Run: headless pygame with SDL's dummy video driver; simulated clock (each Clock.tick advances the game by its frame time, no real sleeping); random seed 0; keys injected as events and as key.get_pressed() state; mouse plan: one left click at the window centre at the start of phase 2, then a move to the lower-right quarter at the start of phase 3.
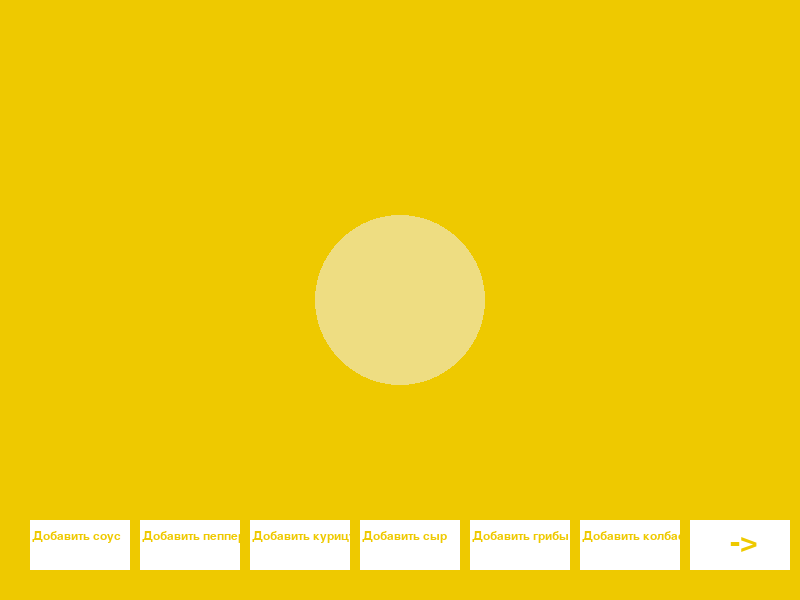
Frame 1 of 4 · flips 1–60 · no input
Frame 2 of 4 · flips 61–180 · clicked the window centre · tapped SPACE, RETURN · held RIGHT (→), D · screen unchanged from frame 1, image omitted
Frame 3 of 4 · flips 181–300 · moved the mouse to the lower-right quarter · held DOWN (↓), S · screen unchanged from frame 2, image omitted
Frame 4 of 4 · flips 301–420 · held LEFT (←), A, UP (↑), W · screen unchanged from frame 3, image omitted

The pygame program that drew these frames:

import pygame
import random 
import time
pygame.init()

# Цвета
WHITE = (255, 255, 255)
GOLD = ("gold2")
YELLOW = ("light goldenrod")
FPS = 100
clock = pygame.time.Clock()
x = 400
q = 0
w = 0

# Размеры экрана
screen_width = 800
screen_height = 600
screen = pygame.display.set_mode((screen_width, screen_height))
pygame.display.set_caption("Пример кнопки в Pygame")

# Шрифт и размер текста
font = pygame.font.Font(None, 18)
fontt = pygame.font.Font(None, 46)

# Текст на кнопках

text = font.render("Добавить соус", True, GOLD)
text1 = font.render("Добавить пепперони", True, GOLD)
text2 = font.render("Добавить курицу", True, GOLD)
text3 = font.render("Добавить сыр", True, GOLD)
text4 = font.render("Добавить грибы", True, GOLD)
text5 = font.render("Добавить колбаски", True, GOLD)
text6 = fontt.render("->", True, GOLD)

# Размеры и положение кнопки
button_width = 100
button_height = 50
button_x = 30
button_y = 520

button_width1 = 100
button_height1 = 50
button_x1 = 140
button_y1 = 520

button_width2 = 100
button_height2 = 50
button_x2 = 250
button_y2 = 520

button_width3 = 100
button_height3 = 50
button_x3 = 360
button_y3 = 520

button_width4 = 100
button_height4 = 50
button_x4 = 470
button_y4 = 520

button_width5 = 100
button_height5 = 50
button_x5 = 580
button_y5 = 520

button_width6 = 100
button_height6 = 50
button_x6 = 690
button_y6 = 520

# размер пиццы
option_size_pizza = (70, 85, 100)
size_pizza = random.choice(option_size_pizza)

def moove_pizza():
    global x, pizza
    for i in range(50):    
        x += 5
        time.sleep(0.1)


# Основной цикл программы
running = True
while running:
    clock.tick(FPS)
    for event in pygame.event.get():
        if event.type == pygame.QUIT:
            running = False
        if event.type == pygame.MOUSEBUTTONDOWN:
            mouse_pos = pygame.mouse.get_pos()
            if button_x <= mouse_pos[0] <= button_x + button_width and button_y <= mouse_pos[1] <= button_y + button_height:
                q += 1
            if button_x6 <= mouse_pos[0] <= button_x6 + button_width6 and button_y6 <= mouse_pos[1] <= button_y6 + button_height6:
                w += 1
            #if button_x1 <= mouse_pos[0] <= button_x1 + button_width1 and button_y1 <= mouse_pos[1] <= button_y1 + button_height1:


    screen.fill(GOLD)
    
    pygame.draw.rect(screen, WHITE, (button_x, button_y, button_width, button_height))
    screen.blit(text, (button_x + 2, button_y + 10))
    pygame.draw.rect(screen, WHITE, (button_x1, button_y1, button_width1, button_height1))
    screen.blit(text1, (button_x1 + 2, button_y1 + 10))
    pygame.draw.rect(screen, WHITE, (button_x2, button_y2, button_width2, button_height2))
    screen.blit(text2, (button_x2 + 2, button_y2 + 10))
    pygame.draw.rect(screen, WHITE, (button_x3, button_y3, button_width3, button_height3))
    screen.blit(text3, (button_x3 + 2, button_y3 + 10))
    pygame.draw.rect(screen, WHITE, (button_x4, button_y4, button_width4, button_height4))
    screen.blit(text4, (button_x4 + 2, button_y4 + 10))
    pygame.draw.rect(screen, WHITE, (button_x5, button_y5, button_width5, button_height5))
    screen.blit(text5, (button_x5 + 2, button_y5 + 10))
    pygame.draw.rect(screen, WHITE, (button_x6, button_y6, button_width6, button_height6))
    screen.blit(text6, (button_x6 + 40, button_y6 + 7))
    
    #создание теста
    pizza = pygame.draw.circle(screen, YELLOW, (x, 300), size_pizza)
    if q >= 1:

    #создание соуса    
        pygame.draw.circle(screen, "tomato", (x, 300), size_pizza - 10)
    if w >= 1:
        x += 2
        time.sleep(0.02)

    pygame.display.flip()

pygame.quit()
